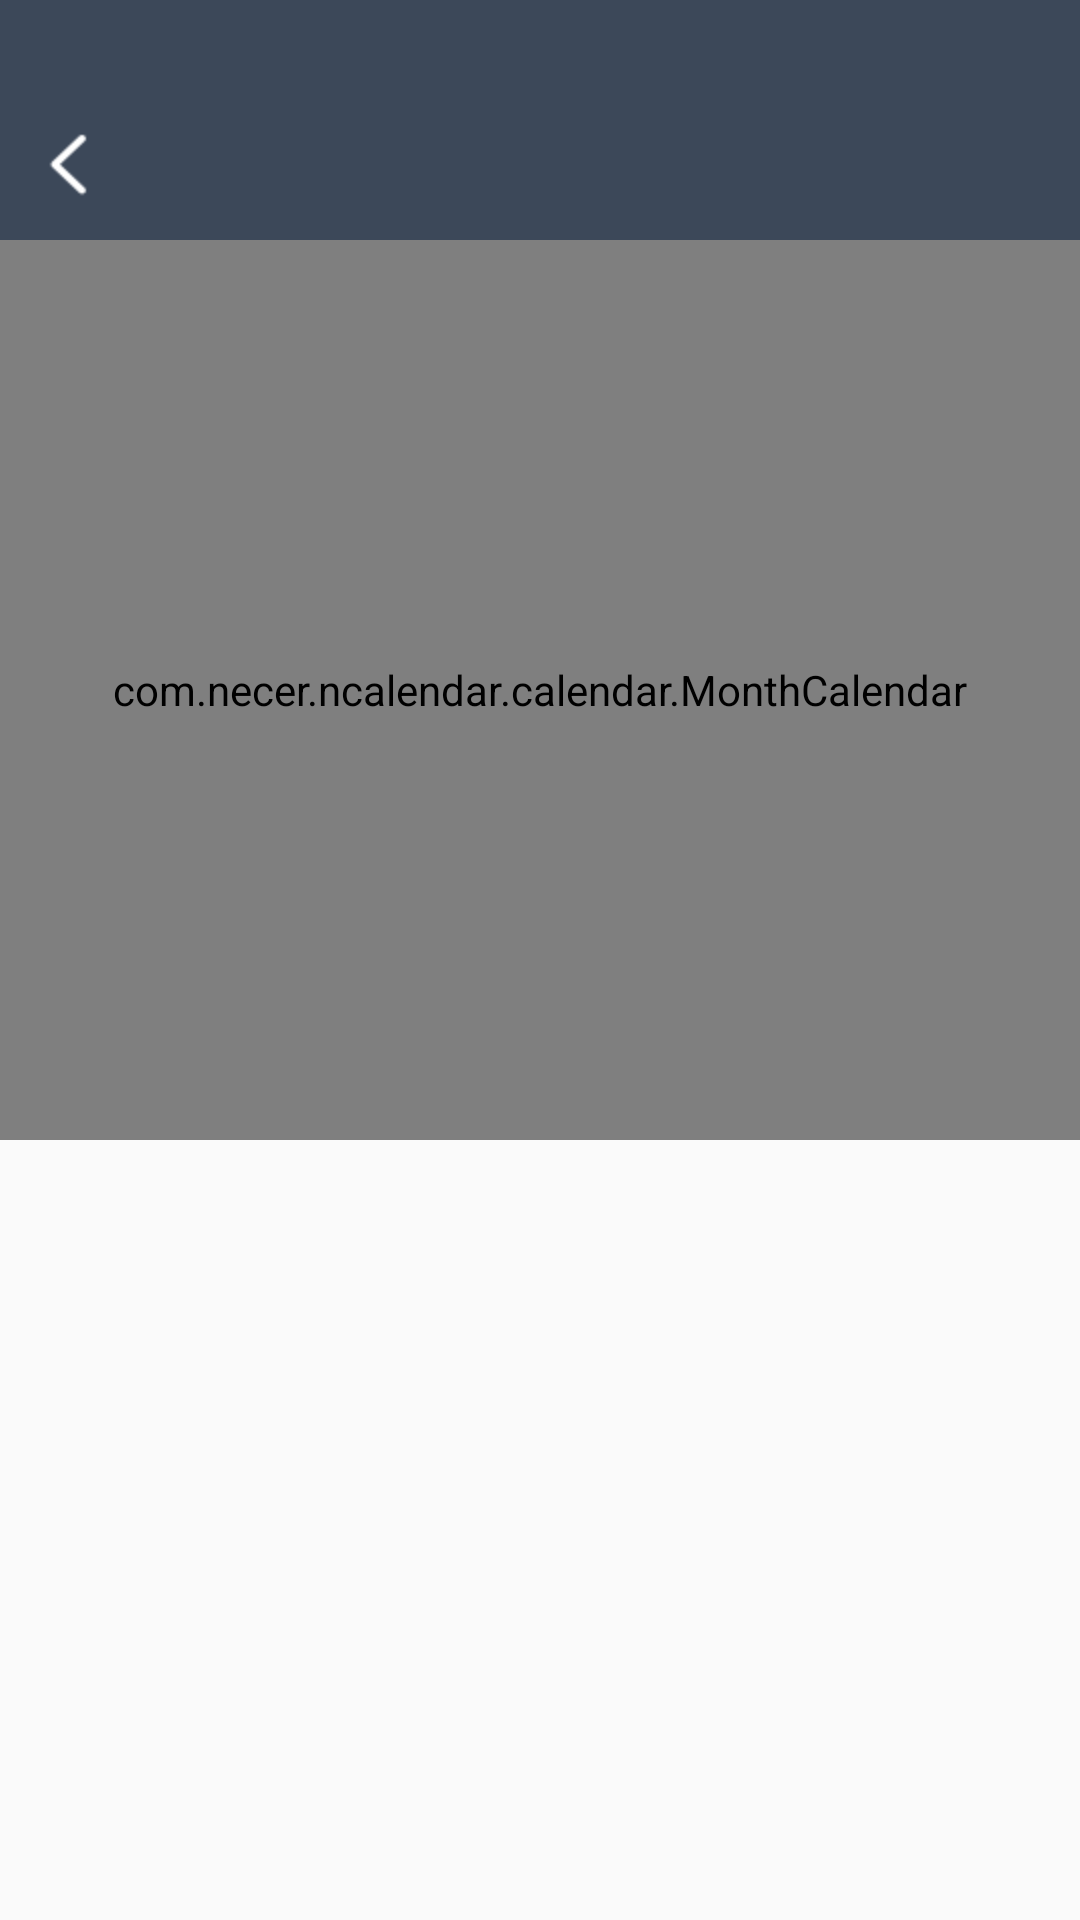

The Android layout XML behind this screen, and the referenced resources:
<!-- AndroidManifest.xml: application theme AppTheme -->
<!-- res/layout/activity_calendar_selection.xml -->
<?xml version="1.0" encoding="utf-8"?>
<LinearLayout xmlns:android="http://schemas.android.com/apk/res/android"
    xmlns:app="http://schemas.android.com/apk/res-auto"
    android:layout_width="match_parent"
    android:layout_height="match_parent"
    android:orientation="vertical"
    >

    <include layout="@layout/header_bar"></include>

    <com.necer.ncalendar.calendar.MonthCalendar
        android:id="@+id/monthcalendar"
        android:layout_width="match_parent"
        android:layout_height="300dp"
        app:pointColor="#000000"
        app:calendarHeight="300dp" />

</LinearLayout>
<!-- res/layout/header_bar.xml (included above) -->
<?xml version="1.0" encoding="utf-8"?>
<LinearLayout xmlns:android="http://schemas.android.com/apk/res/android"
    android:layout_width="match_parent"
    android:layout_height="wrap_content"
    android:id="@+id/header_all"
    android:background="@color/theme_color"
    android:orientation="vertical"
    >


    <View
        android:layout_width="match_parent"
        android:layout_height="30dp"></View>


<RelativeLayout
    android:layout_width="match_parent"
    android:layout_height="50dp">
    <ImageButton
        android:id="@+id/header_left"
        android:background="@null"
        android:layout_width="wrap_content"
        android:layout_height="wrap_content"
        android:layout_alignParentLeft="true"
        android:layout_centerVertical="true"

        android:src="@mipmap/nav_back"/>
    <TextView
        android:id="@+id/header_left_text"
        android:background="@null"
        android:layout_width="wrap_content"
        android:layout_height="wrap_content"
        android:layout_alignParentLeft="true"
        android:layout_centerVertical="true"
        android:layout_marginLeft="15dp"
        android:visibility="gone"
        />



    <TextView
        android:id="@+id/header_text"
        android:layout_width="wrap_content"
        android:layout_height="wrap_content"
        android:layout_centerInParent="true"
        android:textColor="#FFFFFF"
        android:textSize="20dp"/>


    <ImageButton
        android:id="@+id/header_haoyou"
        android:layout_width="wrap_content"
        android:layout_height="wrap_content"
        android:background="@null"
        android:layout_centerVertical="true"
        android:layout_alignParentRight="true"
        android:layout_marginRight="55dp"
        android:visibility="gone"
        />



    <ImageButton
        android:id="@+id/header_right"
        android:background="@null"
        android:layout_width="wrap_content"
        android:layout_height="match_parent"
        android:layout_centerVertical="true"
        android:layout_marginRight="15dp"
        android:layout_alignParentRight="true"
        android:visibility="gone"
       />

    <TextView
        android:id="@+id/header_right_msg"
        android:background="@null"
        android:layout_width="wrap_content"
        android:layout_height="match_parent"
        android:layout_centerVertical="true"
        android:layout_marginRight="15dp"
        android:layout_alignParentRight="true"
        android:gravity="center"
        android:textColor="#FFFFFF"
        android:visibility="gone"
        android:textSize="20dp"
        />

</RelativeLayout>
</LinearLayout>
<!-- resources referenced by this layout -->
<resources>
  <color name="theme_color">#3C4859</color>
  <!-- mipmap nav_back: png bitmap (mipmap-hdpi, 623 bytes) -->
  <style name="AppTheme" parent="Theme.AppCompat.Light.DarkActionBar">
          
          <item name="colorPrimary">@color/colorPrimary</item>
          <item name="colorPrimaryDark">@color/colorPrimaryDark</item>
          <item name="colorAccent">@color/colorAccent</item>
      </style>
  <color name="colorPrimary">#3F51B5</color>
  <color name="colorPrimaryDark">#303F9F</color>
  <color name="colorAccent">#FF4081</color>
</resources>
